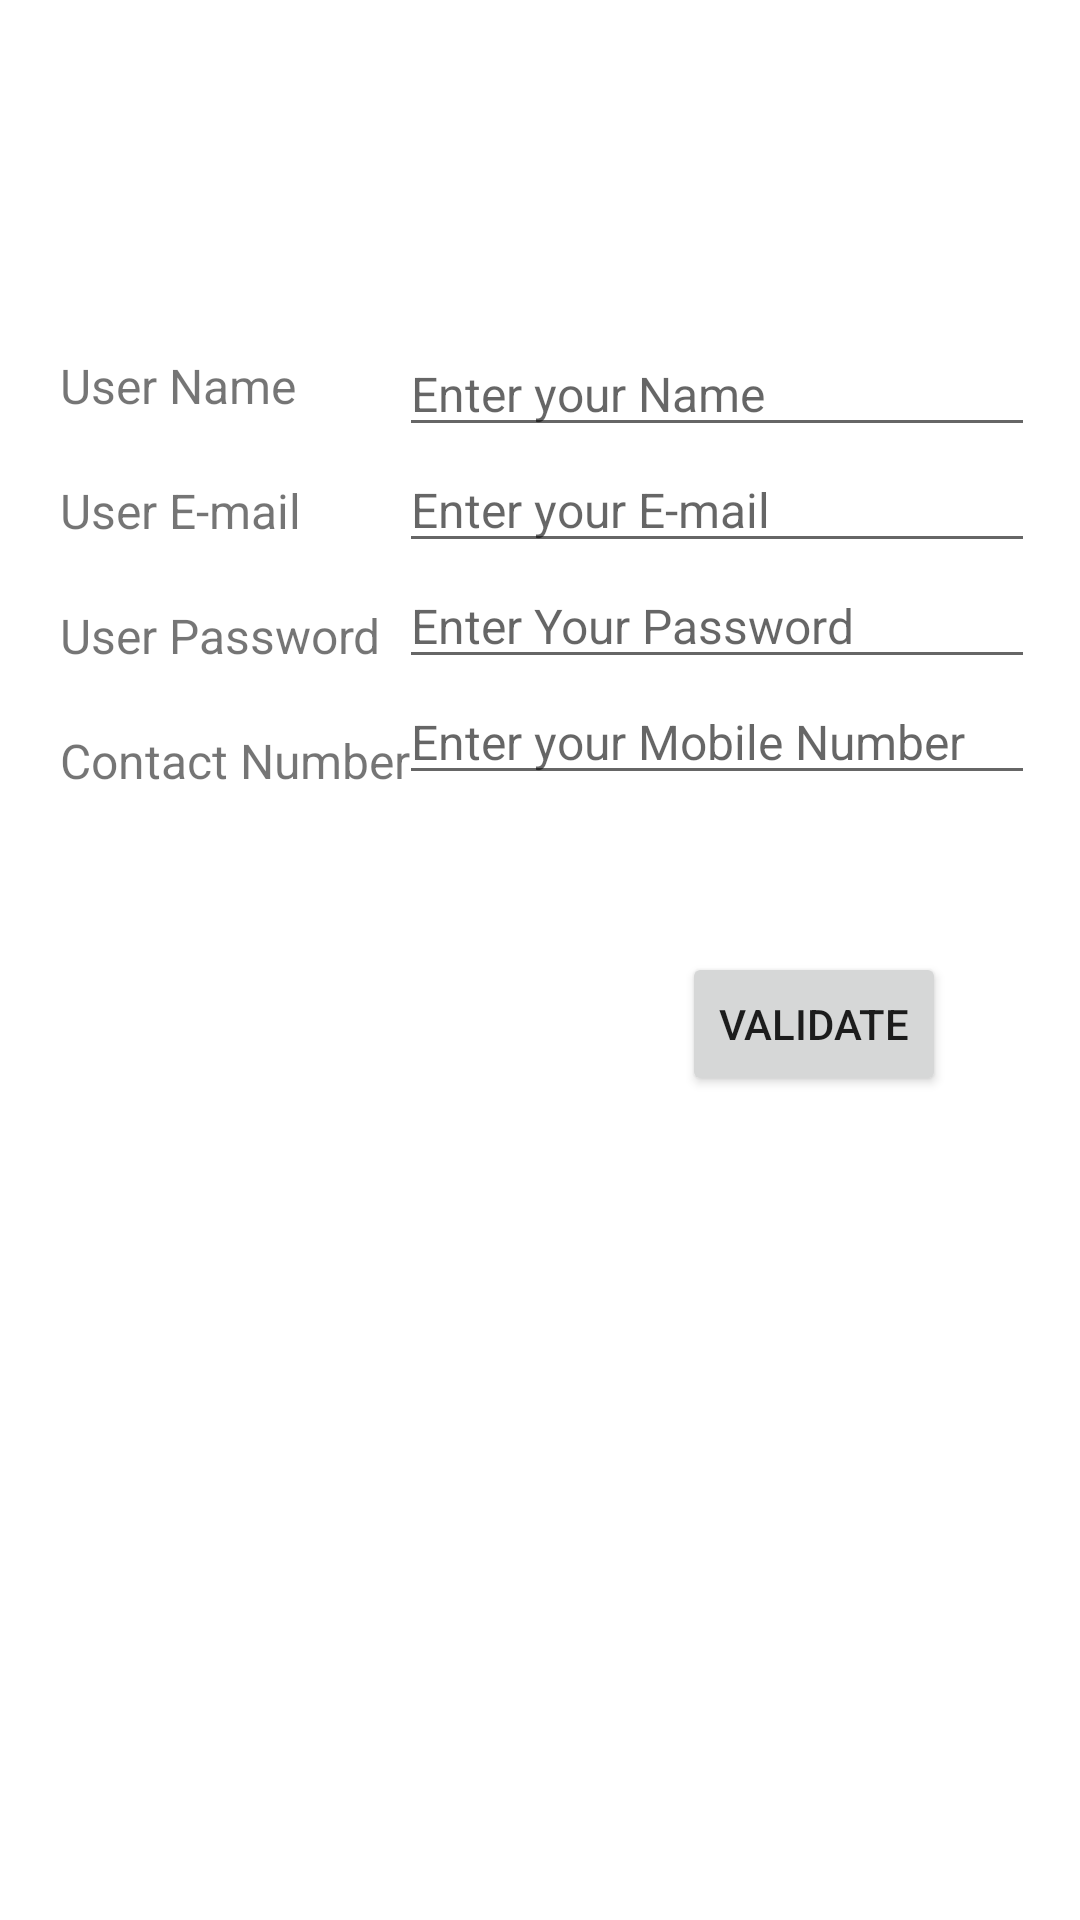

Android layout source for this screen:
<!-- AndroidManifest.xml: application theme Theme.Assignment1_1 -->
<!-- res/layout/activity_main.xml -->
<?xml version="1.0" encoding="utf-8"?>
<androidx.constraintlayout.widget.ConstraintLayout xmlns:android="http://schemas.android.com/apk/res/android"
    xmlns:app="http://schemas.android.com/apk/res-auto"
    xmlns:tools="http://schemas.android.com/tools"
    android:layout_width="match_parent"
    android:layout_height="match_parent"
    tools:context=".MainActivity">

    <LinearLayout
        android:id="@+id/lay1"
        android:layout_width="164dp"
        android:layout_height="207dp"
        android:layout_margin="5dp"
        android:layout_marginBottom="150dp"
        android:orientation="vertical"
        android:padding="10dp"
        app:layout_constraintBottom_toBottomOf="parent"
        app:layout_constraintTop_toTopOf="parent"
        app:layout_constraintVertical_bias="0.219"
        tools:layout_editor_absoluteX="10dp">

        <TextView
            android:id="@+id/name1"
            android:layout_width="match_parent"
            android:layout_height="wrap_content"
            android:padding="10dp"
            android:text="User Name"
            android:textSize="16sp" />

        <TextView
            android:id="@+id/email1"
            android:layout_width="match_parent"
            android:layout_height="wrap_content"
            android:padding="10dp"
            android:text="User E-mail"
            android:textSize="16sp" />

        <TextView
            android:id="@+id/password1"
            android:layout_width="match_parent"
            android:layout_height="wrap_content"
            android:padding="10dp"
            android:text="User Password"
            android:textSize="16sp" />

        <TextView
            android:id="@+id/number1"
            android:layout_width="match_parent"
            android:layout_height="wrap_content"
            android:padding="10dp"
            android:text="Contact Number"
            android:textSize="16sp" />
    </LinearLayout>

    <LinearLayout
        android:id="@+id/lay1"
        android:layout_width="232dp"
        android:layout_height="207dp"
        android:layout_margin="5dp"
        android:orientation="vertical"
        android:padding="10dp"
        app:layout_constraintBottom_toBottomOf="parent"
        app:layout_constraintEnd_toEndOf="parent"
        app:layout_constraintHorizontal_bias="0.0"
        app:layout_constraintStart_toEndOf="@+id/lay1"
        app:layout_constraintTop_toTopOf="parent"
        app:layout_constraintVertical_bias="0.225">

        <EditText
            android:id="@+id/name2"
            android:layout_width="match_parent"
            android:layout_height="wrap_content"
            android:ems="10"
            android:hint="Enter your Name"
            android:inputType="textPersonName"
            android:textSize="16sp" />

        <EditText
            android:id="@+id/email2"
            android:layout_width="match_parent"
            android:layout_height="wrap_content"
            android:ems="10"
            android:hint="Enter your E-mail"
            android:inputType="textWebEmailAddress"
            android:textSize="16sp" />

        <EditText
            android:id="@+id/password2"
            android:layout_width="match_parent"
            android:layout_height="wrap_content"
            android:ems="10"
            android:hint="Enter Your Password"
            android:inputType="textPassword"
            android:textSize="16sp" />

        <EditText
            android:id="@+id/number2"
            android:layout_width="match_parent"
            android:layout_height="wrap_content"
            android:ems="10"
            android:hint="Enter your Mobile Number"
            android:inputType="phone"
            android:textSize="16sp" />
    </LinearLayout>

    <Button
        android:id="@+id/bt1"
        android:layout_width="wrap_content"
        android:layout_height="wrap_content"
        android:layout_marginTop="10dp"
        android:layout_marginBottom="200dp"
        android:onClick="validateinfo"
        android:text="Validate"
        app:layout_constraintBottom_toBottomOf="parent"
        app:layout_constraintEnd_toEndOf="parent"
        app:layout_constraintHorizontal_bias="0.836"
        app:layout_constraintStart_toStartOf="parent"
        app:layout_constraintTop_toBottomOf="@+id/lay1"
        app:layout_constraintVertical_bias="0.0"
        tools:ignore="OnClick" />

</androidx.constraintlayout.widget.ConstraintLayout>
<!-- resources referenced by this layout -->
<resources>
  <style name="Theme.Assignment1_1" parent="Theme.MaterialComponents.DayNight.DarkActionBar">
          
          <item name="colorPrimary">@color/purple_500</item>
          <item name="colorPrimaryVariant">@color/purple_700</item>
          <item name="colorOnPrimary">@color/white</item>
          
          <item name="colorSecondary">@color/teal_200</item>
          <item name="colorSecondaryVariant">@color/teal_700</item>
          <item name="colorOnSecondary">@color/black</item>
          
          <item name="android:statusBarColor" tools:targetApi="l">?attr/colorPrimaryVariant</item>
          
      </style>
  <!-- not gathered from this repository: default colours our renderer supplied (Android Studio template values) -->
  <color name="purple_500">#FF6200EE</color>
  <color name="purple_700">#FF3700B3</color>
  <color name="teal_200">#FF03DAC5</color>
  <color name="teal_700">#FF018786</color>
  <color name="black">#FF000000</color>
  <color name="white">#FFFFFFFF</color>
</resources>
